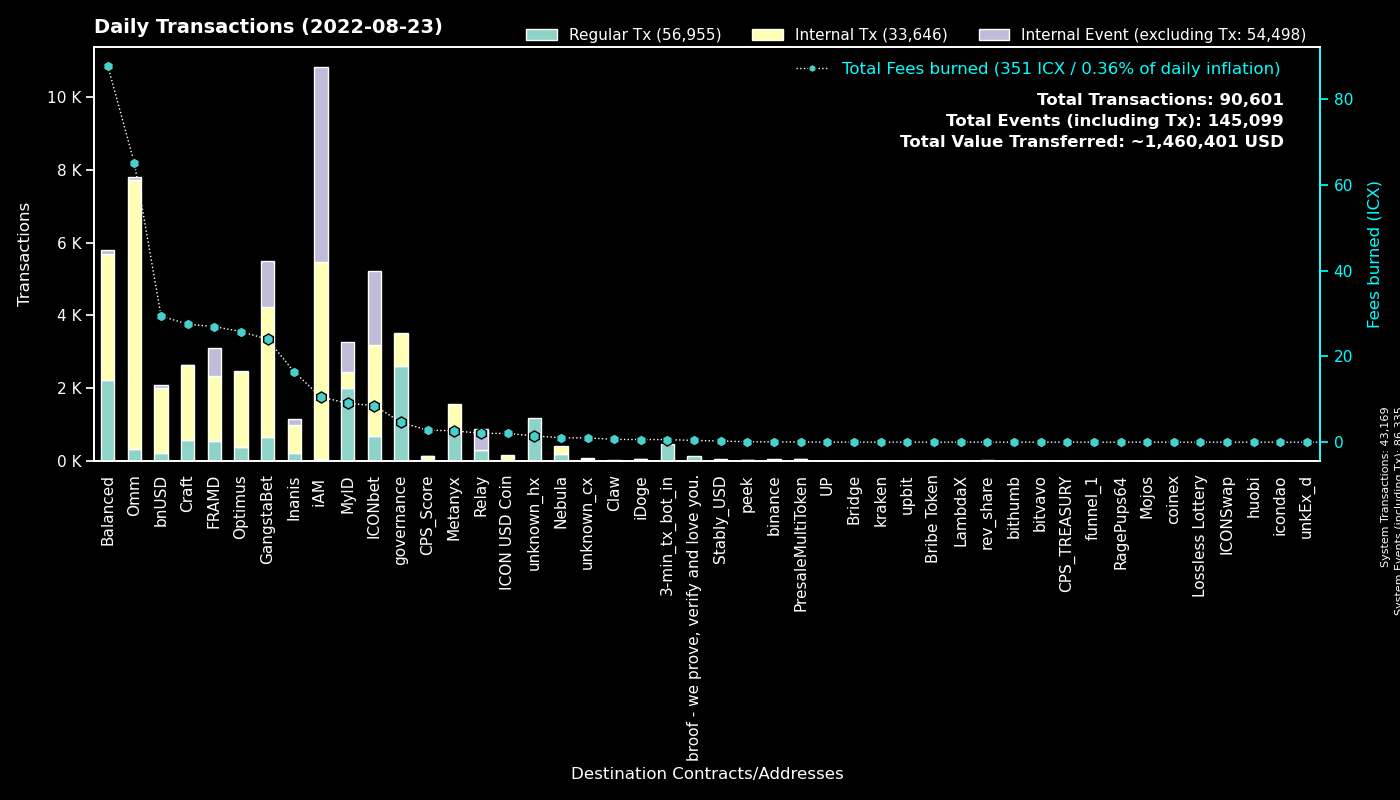

The data file committed next to this chart (first rows):
to, Regular Tx, Fees burned, to_def, Internal Tx, Internal Event (excluding Tx), group
0, 43165, 0.0, System, 4, 43166, System
cx00000000000000000000000000000000000000…, 2602, 4.631, governance, 921, 0, governance
cx66d4d90f5f113eba575bf793570135f9b10cec…, 1712, 19.84, balanced_loans, 199, 15, Balanced
cx9e3cadcc1a4be3323ea23371b84575abb32703…, 831, 1.707, MyID_1, 0, 831, MyID
cx369a5f4ce4f4648dfc96ba0c8229be0693b4ec…, 759, 2.658, Metanyx, 808, 0, Metanyx
hx92b7608c53825241069a280982c4d92e1b228c…, 719, 1.143, MyID_related_2, 0, 0, MyID
cx2aa9b28a657e3121b75d3d4fe65e569398645d…, 491, 15.81, FRAMD Token, 1150, 184, FRAMD
hx11de4e28be4845de3ea392fd8d758655bf766c…, 480, 0.6, 3-min_tx_bot_in, 0, 0, 3-min_tx_bot_in
cxb0b6f777fba13d62961ad8ce11be7ef6c4b2bc…, 358, 4.9, ICONbet? DAOdice(new), 1616, 1074, ICONbet
cx694e8c9f1a05c8c3719f30d46b97697960e428…, 346, 3.251, MyID_2, 346, 0, MyID
cx087b4164a87fdfb7b714f3bafe9dfb050fd6b1…, 296, 2.07, Relay_1, 0, 585, Relay
cx7ecb16e4c143b95e01d05933c17cb986cfe618…, 273, 7.885, CraftRewards, 680, 0, Craft
cx28b2ec885b50c8a93da752f2d0467a67127a70…, 235, 10.55, CROWN, 1066, 5, GangstaBet
cx88fd7df7ddff82f7cc735c871dc519838cb235…, 231, 29.41, bnUSD, 1779, 91, bnUSD
cxcb455f26a2c01c686fa7f30e1e3661642dd53c…, 182, 43.17, omm_lending, 6288, 0, Omm
cx9c4698411c6d9a780f605685153431dcda0460…, 159, 0.9345, Auction, 285, 1, Craft
cx2dc662031f3d62bcdba4f63e9bf827767c8475…, 159, 2.716, GangstaBet Skill, 1251, 1264, GangstaBet
cxd47f7d943ad76a0403210501dab03d4daf1f68…, 157, 1.711, ICONbet? Blackjack, 267, 397, ICONbet
cx5d6e1482434085f30660efe30573304d629270…, 151, 1.675, ICONbet? Baccarat, 570, 538, ICONbet
cxaa99a164586883eed0322d62a31946dfa9491f…, 148, 12.51, optimus_rewards, 561, 2, Optimus
cx1a29259a59f463a67bb2ef84398b30ca56b583…, 134, 18.19, omm_token, 870, 60, Omm
cx57d7acf8b5114b787ecdd99ca460c2272e4d91…, 131, 0.4307, NebulaPlanetToken, 117, 0, Nebula
cx69bcdf1753472c1444188ec3f5188657e30c83…, 126, 0.4045, broof - we prove, verify and love you., 0, 0, broof - we prove, verify and love you.
cx2e6d0fc0eca04965d06038c8406093337f085f…, 123, 18.46, Craft, 1046, 10, Craft
cx21e94c08c03daee80c25d8ee3ea22a20786ec2…, 121, 27.95, Balanced Router, 1294, 51, Balanced
cxd0d93ab058d3706d3365ae455497f3cdd5bfae…, 114, 0.7842, Inanis MultiToken, 112, 0, Inanis
cx6139a27c15f1653471ffba0b4b88dc15de7e32…, 109, 9.909, gangstabet_token, 969, 8, GangstaBet
cx2609b924e33ef00b648a409245c7ea394c4678…, 108, 13.96, balanced_sicx, 654, 10, Balanced
cxa0af3165c08318e988cb30993b3048335b94af…, 102, 2.05, optimus_baln, 330, 0, Optimus
cx203d9cd2a669be67177e997b8948ce2c35caff…, 99, 12.7, balanced_dividends, 609, 0, Balanced
cxedf34c9c3861d29c3132e59bf2a9a9810c248e…, 98, 12.61, Inanis Marketplace, 469, 155, Inanis
cxf61cd5a45dc9f91c15aa65831a30a90d59a096…, 97, 8.042, balanced_baln, 421, 19, Balanced
cxba62bb61baf8dd8b6a04633fe33806547785a0…, 97, 2.965, MyID_3, 97, 0, MyID
cx85954d0dae92b63bf5cba03a59ca4ffe687bad…, 75, 0.5838, NebulaMultiToken, 77, 0, Nebula
cx10d59e8103ab44635190bd4139dbfd682fa2d0…, 71, 5.134, balanced_rewards, 260, 0, Balanced
cxe5c2c460364acc5f8c1d5ca925930043d8d9c9…, 71, 0.4046, GangstaBet Crown, 142, 0, GangstaBet
cx785d504f44b5d2c8dac04c5a1ecd75f18ee57d…, 59, 2.897, Finance Token, 205, 0, Optimus
cx8683d50b9f53275081e13b64fba9d6a56b7c57…, 51, 0.1697, gangstabet_trade, 45, 0, GangstaBet
cx30f18d26f45d990112a4cd4825c0b79af73aac…, 50, 11.13, Yetis, 633, 585, FRAMD
cx334db6519871cb2bfd154cec0905ced4ea142d…, 47, 0.1858, unknown_cx, 0, 0, unknown_cx
hxc4193cda4a75526bf50896ec242d6713bb6b02…, 46, 0.0575, binance_hot, 0, 0, binance
cx7b1843b7ef5368a080ccf59c0a9d1bdec474f9…, 37, 1.236, optimus_dividends, 341, 0, Optimus
cx14002628a4599380f391f708843044bc93dce2…, 36, 9.684, iAM Div, 5368, 5381, iAM
cxd77007090899311f1afbcae86b49cfe817fc68…, 29, 0.1955, xCROWN, 75, 0, GangstaBet
cxcc711062b732ed14954008da8a5b5193b4d486…, 24, 0.0444, peek_1, 0, 0, peek
cx82c8c091b41413423579445032281bca5ac14f…, 20, 0.1875, Craft, 20, 12, Craft
cx32d5b6c3eff488b058feff88acec824abe7ed8…, 19, 2.929, Inanis Invictus VOID Token, 171, 8, Inanis
cx841f29ec6ce98b527d49a275e87d427627f1af…, 17, 1.662, OMM Delegation, 0, 0, Omm
hxbb984f278abd66ae2155edbd91f8c87ce98411…, 16, 0.02, unknown_hx, 0, 0, unknown_hx
cxae3034235540b924dfcc1b45836c293dcc82bf…, 16, 2.032, ICON USD Coin, 155, 0, ICON USD Coin
hx01025c9c3fd540995825958b93aac01c9b01e3…, 12, 0.015, unknown_hx, 0, 0, unknown_hx
cx9f4ab72f854d3ccdc59aa6f2c3e2215dd62e87…, 11, 2.784, CPS_Score, 124, 2, CPS_Score
hx133323c2e990994816b548a9e7eb080a5eac80…, 11, 0.01375, unknown_hx, 0, 0, unknown_hx
cx299d88908ab371d586c8dfe0ed42899a899e6e…, 8, 0.1389, ICONbet? Levels, 10, 6, ICONbet
cxeaff5a10cb72bf85965b8b4af3e708ab772b79…, 8, 1.835, Boosted OMM Token, 192, 8, Omm
hx68646780e14ee9097085f7280ab137c3633b4b…, 8, 0.01, kraken_hot, 0, 0, kraken
hx0a35a5615c235fed08717346d57fe4d313fd93…, 8, 0.01, unknown_hx, 0, 0, unknown_hx
cx43e2eec79eb76293c298f2b17aec06097be606…, 8, 0.09205, balanced_staking, 23, 0, Balanced
cxcaef4255ec5cb784594655fa5ff62ce09a4f8d…, 8, 0.06313, peek_3, 8, 0, peek
cxbb2871f468a3008f80b08fdde5b8b951583acf…, 8, 0.2736, Stably_USD, 41, 0, Stably_USD
... 808 more rows
